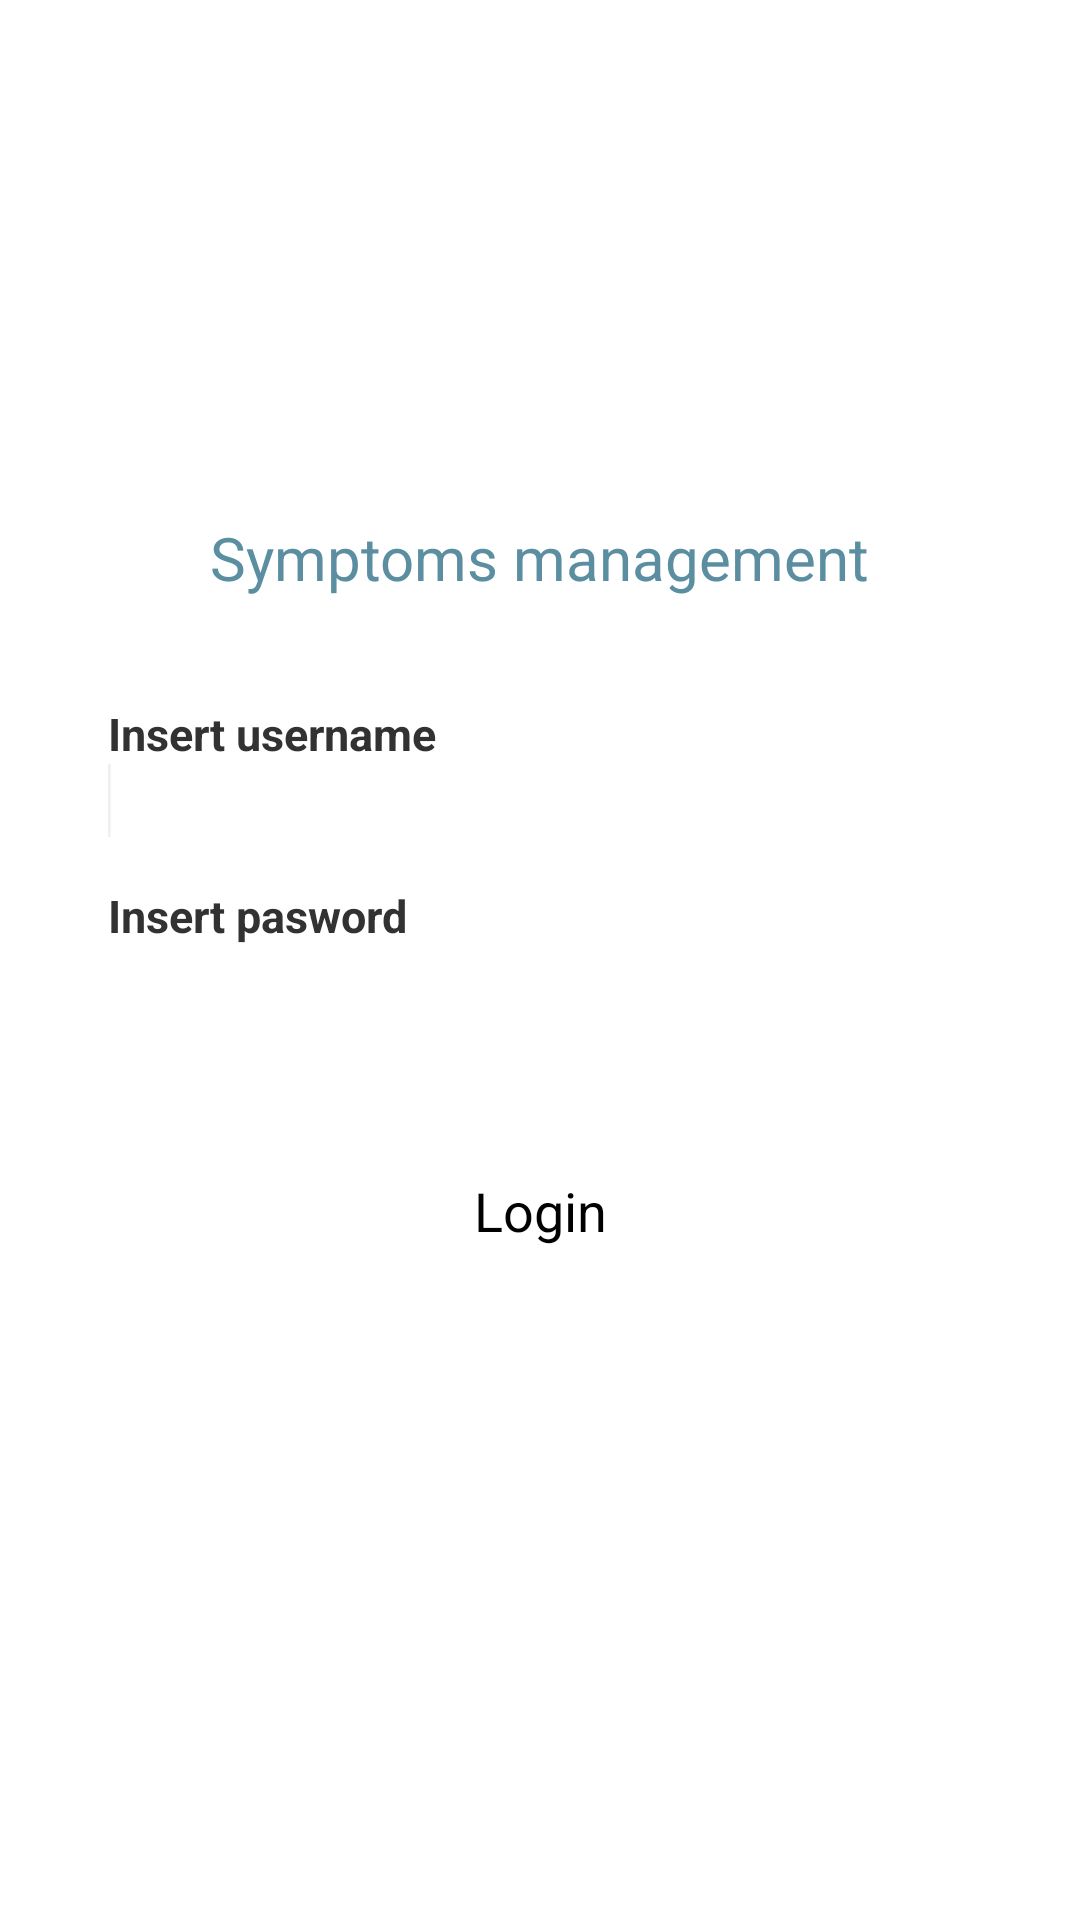

The Android layout XML behind this screen, and the referenced resources:
<!-- AndroidManifest.xml: application theme Symptom -->
<!-- res/layout/activity_login.xml -->
<LinearLayout xmlns:android="http://schemas.android.com/apk/res/android"
    xmlns:tools="http://schemas.android.com/tools"
    android:layout_width="match_parent"
    android:layout_height="match_parent"
    android:gravity="center"
    android:orientation="vertical"
    android:paddingBottom="@dimen/activity_vertical_margin"
    android:paddingLeft="@dimen/activity_horizontal_margin"
    android:paddingRight="@dimen/activity_horizontal_margin"
    tools:context="org.coursera.symptom.activity.LoginActivity" >

    <TextView
        android:id="@+id/tvAccessServer"
        style="@style/login_title"
        android:layout_width="wrap_content"
        android:layout_height="wrap_content"
        android:text="@string/login_title" />

    
    
    
    

    <LinearLayout
        android:id="@+id/llLogin"
        style="@style/login_layout_style"
        android:layout_width="match_parent"
        android:layout_height="wrap_content"
        android:orientation="vertical" >

        <TextView
            android:id="@+id/tvLogin"
            style="@style/label_normal_bold"
            android:layout_width="match_parent"
            android:layout_height="wrap_content"
            android:text="@string/insert_login" />

        <EditText
            android:id="@+id/etLogin"
            android:layout_width="match_parent"
            android:layout_height="wrap_content"
            android:ems="50"
            android:inputType="text" >

            <requestFocus />
        </EditText>

        <TextView
            android:id="@+id/tvPassword"
            style="@style/label_normal_bold"
            android:layout_width="match_parent"
            android:layout_height="wrap_content"
            android:paddingTop="@dimen/activity_horizontal_margin"
            android:text="@string/insert_password" />

        <EditText
            android:id="@+id/etPassword"
            android:layout_width="match_parent"
            android:layout_height="wrap_content"
            android:ems="50"
            android:inputType="textPassword" />

        
        
        
        
        
        
    </LinearLayout>

    <LinearLayout
        android:id="@+id/llLoginButton"
        style="@style/login_layout_style"
        android:layout_width="match_parent"
        android:layout_height="wrap_content"
        android:orientation="vertical" >

        <Button
            android:id="@+id/btLogin"
            android:layout_width="match_parent"
            android:layout_height="wrap_content"
            android:text="@string/login" />
    </LinearLayout>


</LinearLayout>
<!-- resources referenced by this layout -->
<resources>
  <color name="symptom_color">#5b8ea1</color>
  <dimen name="activity_horizontal_margin">16dp</dimen>
  <dimen name="activity_vertical_margin">20dp</dimen>
  <dimen name="button_top_margin">10dp</dimen>
  <string name="insert_login">Insert username</string>
  <string name="insert_password">Insert pasword</string>
  <string name="login">Login</string>
  <string name="login_title">Symptoms management</string>
  <string name="remember_me">Remember me</string>
  <style name="label_mini">
          <item name="android:textSize">10sp</item>
      </style>
  <style name="label_normal_bold">
          <item name="android:textSize">15sp</item>
          <item name="android:textStyle">bold</item>
      </style>
  <style name="login_layout_style">
          <item name="android:padding">@dimen/login_box_padding</item>
  
      </style>
  <style name="login_title">
          <item name="android:paddingBottom">@dimen/title_box_bottom_margin</item>
          <item name="android:textSize">20sp</item>
          <item name="android:textColor">@color/symptom_color</item>
      </style>
  <style name="Symptom" parent="@style/_Symptom" />
  <dimen name="login_box_padding">20dp</dimen>
  <dimen name="title_box_bottom_margin">15dp</dimen>
  <style name="AutoCompleteTextViewSymptom" parent="android:Widget.Holo.Light.AutoCompleteTextView">
        <item name="android:dropDownSelector">@drawable/symptom_list_selector_holo_light</item>
  	    <item name="android:background">@drawable/symptom_edit_text_holo_light</item>
    </style>
  <style name="ButtonSymptom" parent="android:Widget.Holo.Light.Button">
  	  <item name="android:background">@drawable/symptom_btn_default_holo_light</item>
    </style>
  <style name="ImageButtonSymptom" parent="android:Widget.Holo.Light.ImageButton">
  	  <item name="android:background">@drawable/symptom_btn_default_holo_light</item>
    </style>
  <style name="SpinnerSymptom" parent="android:Widget.Holo.Light.Spinner">
        <item name="android:background">@drawable/symptom_spinner_background_holo_light</item>
        <item name="android:dropDownSelector">@drawable/symptom_list_selector_holo_light</item>
    </style>
  <!-- drawable symptom_activated_background_holo_light (drawable) -->
  <?xml version="1.0" encoding="utf-8"?>
  <selector xmlns:android="http://schemas.android.com/apk/res/android">
      <item android:state_activated="true" android:drawable="@drawable/symptom_list_activated_holo" />
      <item android:drawable="@android:color/transparent" />
  </selector>
  <style name="ActionBarSymptom" parent="@android:style/Widget.Holo.Light.ActionBar.Solid.Inverse">
       <item name="android:background">@drawable/actionbar_background</item>
    </style>
  <!-- drawable symptom_spinner_background_holo_light (drawable) -->
  <?xml version="1.0" encoding="utf-8"?>
  <selector xmlns:android="http://schemas.android.com/apk/res/android">
      <item android:state_enabled="false"
            android:drawable="@drawable/symptom_spinner_disabled_holo_light" />
      <item android:state_pressed="true"
            android:drawable="@drawable/symptom_spinner_pressed_holo_light" />
      <item android:state_pressed="false" android:state_focused="true"
            android:drawable="@drawable/symptom_spinner_focused_holo_light" />
      <item android:drawable="@drawable/symptom_spinner_default_holo_light" />
  </selector>
  <!-- drawable symptom_list_selector_background_transition_holo_light (drawable) -->
  <?xml version="1.0" encoding="utf-8"?>
  <transition xmlns:android="http://schemas.android.com/apk/res/android">
      <item android:drawable="@drawable/symptom_list_pressed_holo_light"  />
      <item android:drawable="@drawable/symptom_list_longpressed_holo"  />
  </transition>
  <!-- drawable actionbar_background (drawable) -->
  <?xml version="1.0" encoding="utf-8"?>
  <shape xmlns:android="http://schemas.android.com/apk/res/android" android:shape="rectangle"> 
      <solid android:color="@color/symptom_color" /> 
  </shape>
</resources>
